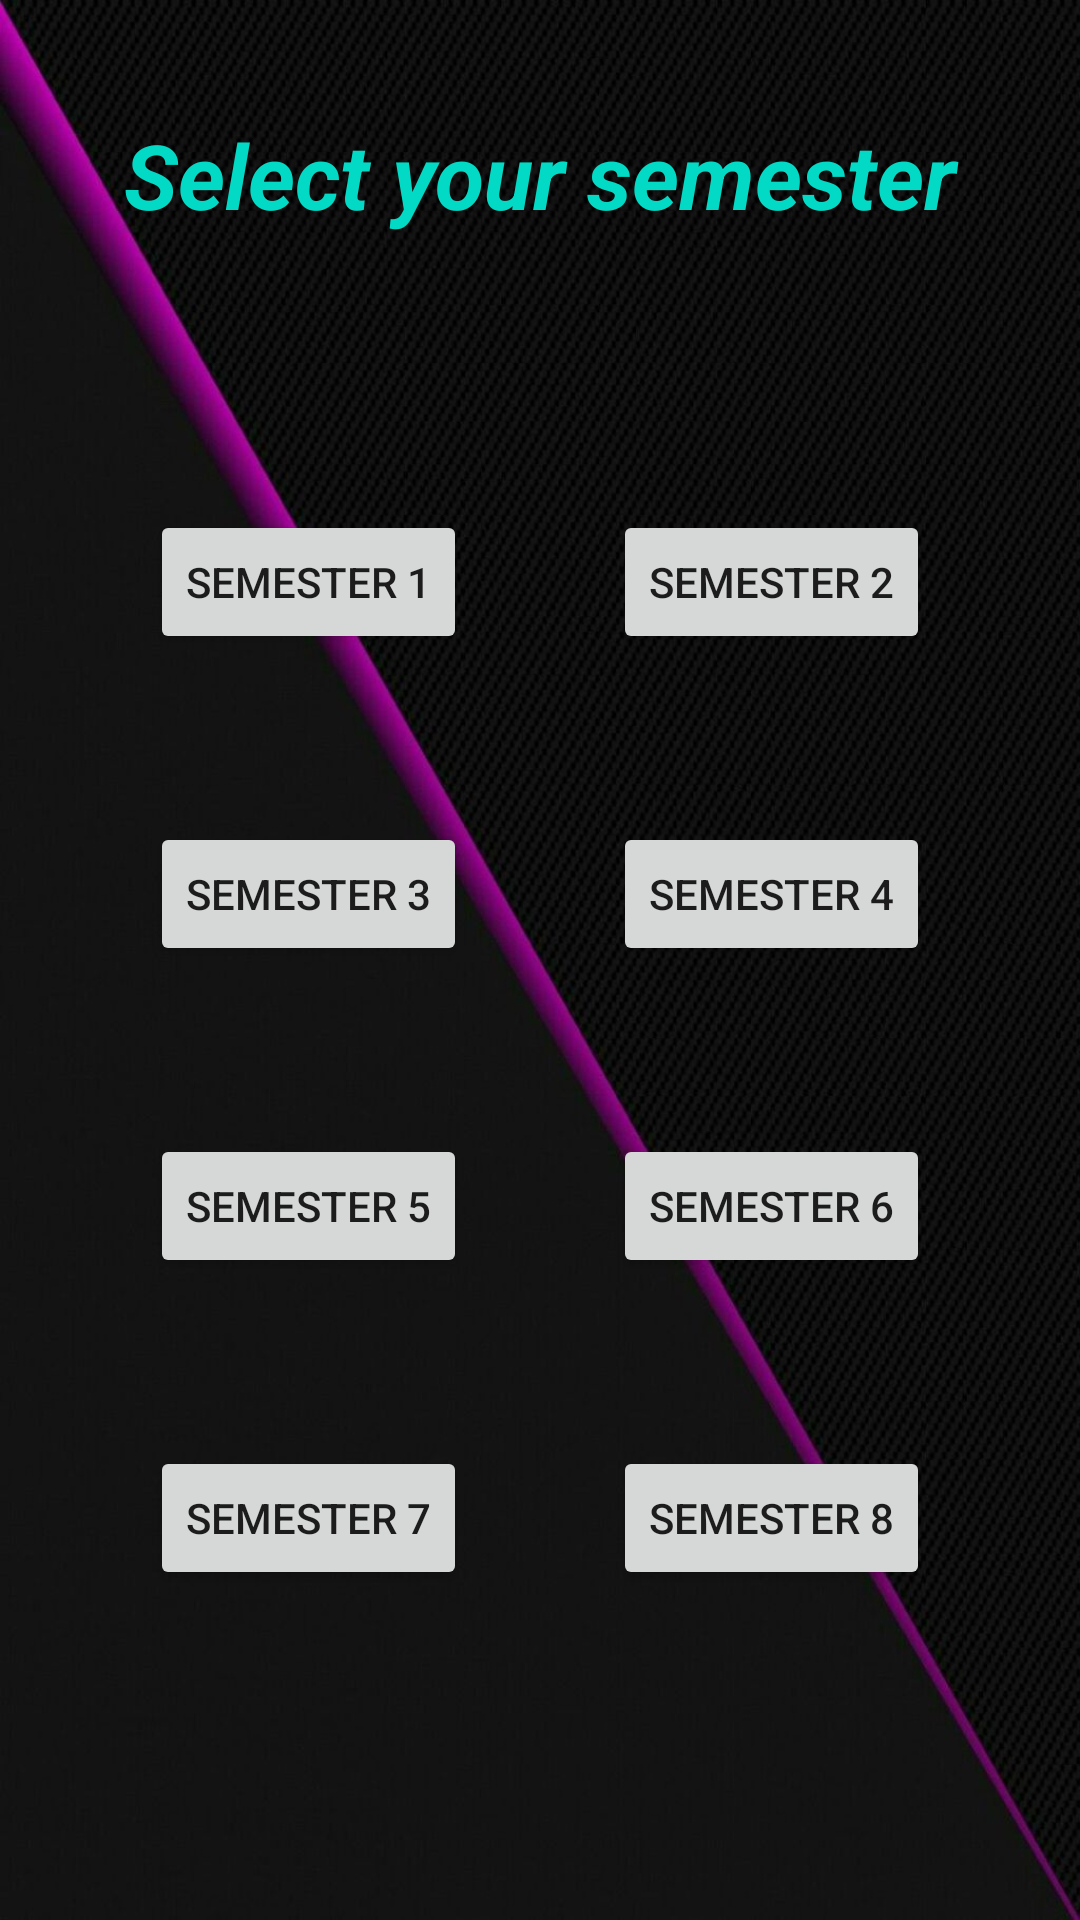

Produce the Android XML layout that renders to this screen, including the resource entries it uses.
<!-- AndroidManifest.xml: application theme Theme.JitCampusApp -->
<!-- res/layout/activity_semester_s6.xml -->
<?xml version="1.0" encoding="utf-8"?>
<androidx.constraintlayout.widget.ConstraintLayout xmlns:android="http://schemas.android.com/apk/res/android"
    xmlns:app="http://schemas.android.com/apk/res-auto"
    xmlns:tools="http://schemas.android.com/tools"
    android:layout_width="match_parent"
    android:layout_height="match_parent"
    android:padding="10dp"
    android:background="@drawable/mattblackbg"
    tools:context=".ExamDetailsActivity">


    <TextView
        android:layout_width="match_parent"
        android:layout_height="wrap_content"
        android:layout_marginTop="28dp"
        android:text="Select your semester"
        android:textAlignment="center"
        android:textSize="30dp"
        android:textStyle="bold|italic"
        android:textColor="@color/teal_200"
        app:layout_constraintEnd_toEndOf="parent"
        app:layout_constraintHorizontal_bias="0.473"
        app:layout_constraintStart_toStartOf="parent"
        app:layout_constraintTop_toTopOf="parent" />

    <Button
        android:id="@+id/button"
        android:layout_width="wrap_content"
        android:layout_height="wrap_content"
        android:layout_marginStart="40dp"
        android:layout_marginTop="160dp"
        android:text="Semester 1"
        app:layout_constraintStart_toStartOf="parent"
        app:layout_constraintTop_toTopOf="parent" />

    <Button
        android:id="@+id/button2"
        android:layout_width="wrap_content"
        android:layout_height="wrap_content"
        android:layout_marginStart="40dp"
        android:layout_marginTop="56dp"
        android:text="Semester 3"
        app:layout_constraintStart_toStartOf="parent"
        app:layout_constraintTop_toBottomOf="@+id/button" />

    <Button
        android:id="@+id/button3"
        android:layout_width="wrap_content"
        android:layout_height="wrap_content"
        android:layout_marginStart="40dp"
        android:layout_marginTop="56dp"
        android:text="Semester 5"
        app:layout_constraintStart_toStartOf="parent"
        app:layout_constraintTop_toBottomOf="@+id/button2" />

    <Button
        android:id="@+id/button4"
        android:layout_width="wrap_content"
        android:layout_height="wrap_content"
        android:layout_marginTop="56dp"
        android:layout_marginEnd="40dp"
        android:text="Semester 8"
        app:layout_constraintEnd_toEndOf="parent"
        app:layout_constraintTop_toBottomOf="@+id/button7" />

    <Button
        android:id="@+id/button5"
        android:layout_width="wrap_content"
        android:layout_height="wrap_content"
        android:layout_marginTop="160dp"
        android:layout_marginEnd="40dp"
        android:text="Semester 2"
        app:layout_constraintEnd_toEndOf="parent"
        app:layout_constraintTop_toTopOf="parent" />

    <Button
        android:id="@+id/button6"
        android:layout_width="wrap_content"
        android:layout_height="wrap_content"
        android:layout_marginTop="56dp"
        android:layout_marginEnd="40dp"
        android:text="Semester 4"
        app:layout_constraintEnd_toEndOf="parent"
        app:layout_constraintTop_toBottomOf="@+id/button5" />

    <Button
        android:id="@+id/button7"
        android:layout_width="wrap_content"
        android:layout_height="wrap_content"
        android:layout_marginTop="56dp"
        android:layout_marginEnd="40dp"
        android:text="Semester 6"
        app:layout_constraintEnd_toEndOf="parent"
        app:layout_constraintTop_toBottomOf="@+id/button6" />

    <Button
        android:id="@+id/button8"
        android:layout_width="wrap_content"
        android:layout_height="wrap_content"
        android:layout_marginStart="40dp"
        android:layout_marginTop="56dp"
        android:text="Semester 7"
        app:layout_constraintStart_toStartOf="parent"
        app:layout_constraintTop_toBottomOf="@+id/button3" />
</androidx.constraintlayout.widget.ConstraintLayout>
<!-- resources referenced by this layout -->
<resources>
  <!-- drawable mattblackbg: jpg bitmap (drawable, 133216 bytes) -->
  <style name="Theme.JitCampusApp" parent="Theme.Design.Light.NoActionBar">
          
          <item name="colorPrimary">@color/purple_500</item>
          <item name="colorPrimaryVariant">@color/purple_700</item>
          <item name="colorOnPrimary">@color/white</item>
          
          <item name="colorSecondary">@color/teal_200</item>
          <item name="colorSecondaryVariant">@color/teal_700</item>
          <item name="colorOnSecondary">@color/black</item>
          
          <item name="android:statusBarColor" tools:targetApi="l">?attr/colorPrimaryVariant</item>
          
      </style>
  <!-- not gathered from this repository: default colours our renderer supplied (Android Studio template values) -->
  <color name="purple_500">#FF6200EE</color>
  <color name="purple_700">#FF3700B3</color>
  <color name="teal_200">#FF03DAC5</color>
  <color name="teal_700">#FF018786</color>
  <color name="black">#FF000000</color>
  <color name="white">#FFFFFFFF</color>
</resources>
